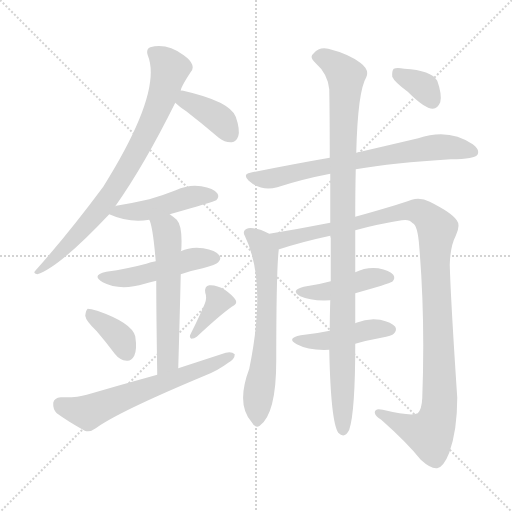
t = 0.00 s
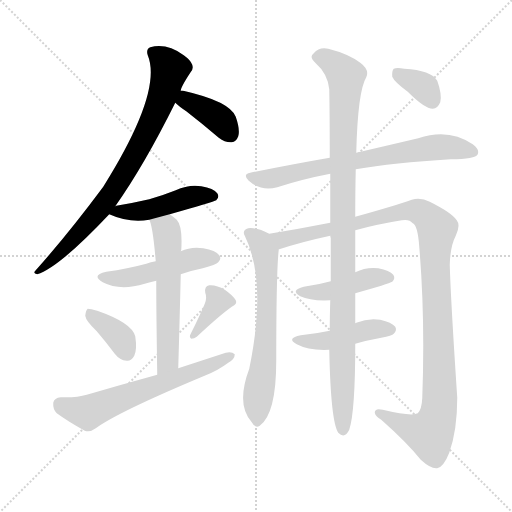
t = 2.17 s
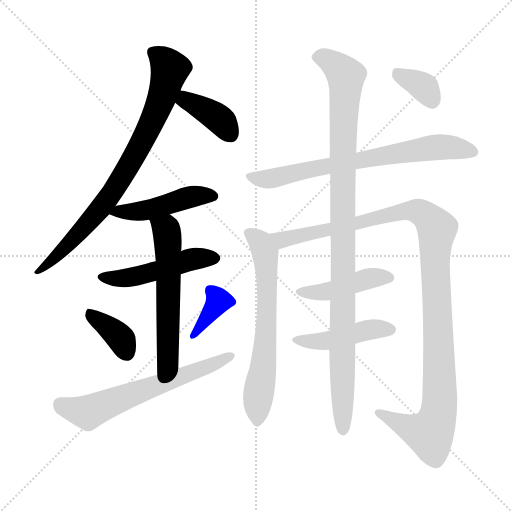
t = 4.35 s
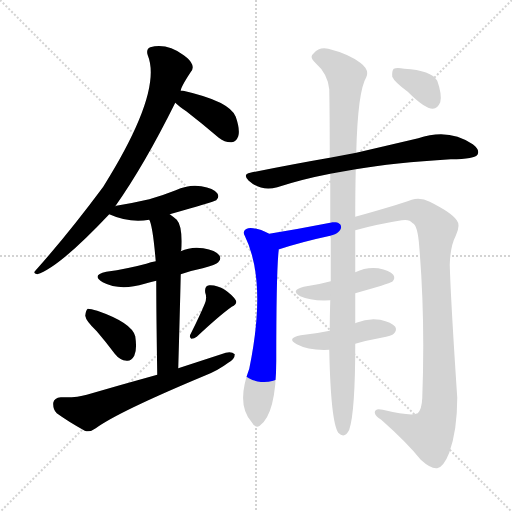
t = 6.52 s
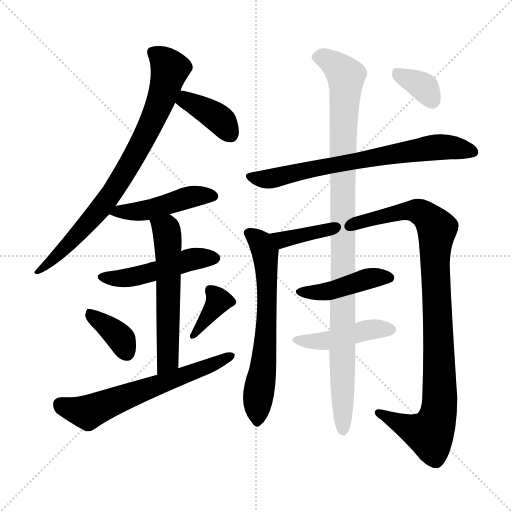
t = 8.69 s
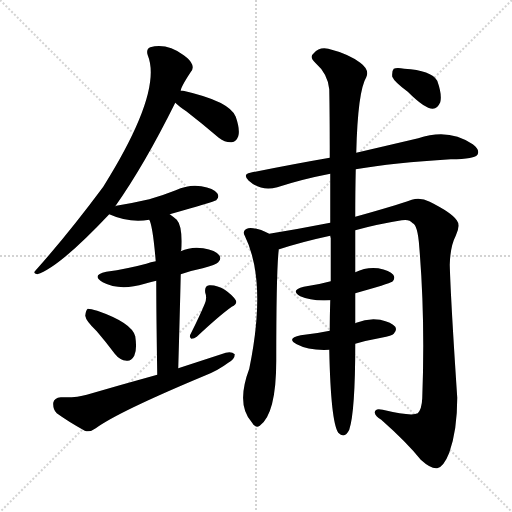
t = 10.86 s

The animated SVG that drew these frames (rendered in a browser with its animation timeline set to each time). Animation: 15 CSS @keyframes rules; one cycle of 10.86 s.

<svg version="1.1" viewBox="0 0 1024 1024" xmlns="http://www.w3.org/2000/svg">
  <g stroke="lightgray" stroke-dasharray="1,1" stroke-width="1" transform="scale(4, 4)">
    <line x1="0" y1="0" x2="256" y2="256"></line>
    <line x1="256" y1="0" x2="0" y2="256"></line>
    <line x1="128" y1="0" x2="128" y2="256"></line>
    <line x1="0" y1="128" x2="256" y2="128"></line>
  </g>
<g transform="scale(1, -1) translate(0, -900)">
   <style type="text/css">
    @keyframes keyframes0 {
      from {
       stroke: blue;
       stroke-dashoffset: 796;
       stroke-width: 128;
       }
       72% {
       animation-timing-function: step-end;
       stroke: blue;
       stroke-dashoffset: 0;
       stroke-width: 128;
       }
       to {
       stroke: black;
       stroke-width: 1024;
       }
       }
       #make-me-a-hanzi-animation-0 {
         animation: keyframes0 0.897786s both;
         animation-delay: 0.000000s;
         animation-timing-function: linear;
       }
    @keyframes keyframes1 {
      from {
       stroke: blue;
       stroke-dashoffset: 383;
       stroke-width: 128;
       }
       55% {
       animation-timing-function: step-end;
       stroke: blue;
       stroke-dashoffset: 0;
       stroke-width: 128;
       }
       to {
       stroke: black;
       stroke-width: 1024;
       }
       }
       #make-me-a-hanzi-animation-1 {
         animation: keyframes1 0.561686s both;
         animation-delay: 0.897786s;
         animation-timing-function: linear;
       }
    @keyframes keyframes2 {
      from {
       stroke: blue;
       stroke-dashoffset: 463;
       stroke-width: 128;
       }
       60% {
       animation-timing-function: step-end;
       stroke: blue;
       stroke-dashoffset: 0;
       stroke-width: 128;
       }
       to {
       stroke: black;
       stroke-width: 1024;
       }
       }
       #make-me-a-hanzi-animation-2 {
         animation: keyframes2 0.626790s both;
         animation-delay: 1.459473s;
         animation-timing-function: linear;
       }
    @keyframes keyframes3 {
      from {
       stroke: blue;
       stroke-dashoffset: 482;
       stroke-width: 128;
       }
       61% {
       animation-timing-function: step-end;
       stroke: blue;
       stroke-dashoffset: 0;
       stroke-width: 128;
       }
       to {
       stroke: black;
       stroke-width: 1024;
       }
       }
       #make-me-a-hanzi-animation-3 {
         animation: keyframes3 0.642253s both;
         animation-delay: 2.086263s;
         animation-timing-function: linear;
       }
    @keyframes keyframes4 {
      from {
       stroke: blue;
       stroke-dashoffset: 576;
       stroke-width: 128;
       }
       65% {
       animation-timing-function: step-end;
       stroke: blue;
       stroke-dashoffset: 0;
       stroke-width: 128;
       }
       to {
       stroke: black;
       stroke-width: 1024;
       }
       }
       #make-me-a-hanzi-animation-4 {
         animation: keyframes4 0.718750s both;
         animation-delay: 2.728516s;
         animation-timing-function: linear;
       }
    @keyframes keyframes5 {
      from {
       stroke: blue;
       stroke-dashoffset: 369;
       stroke-width: 128;
       }
       55% {
       animation-timing-function: step-end;
       stroke: blue;
       stroke-dashoffset: 0;
       stroke-width: 128;
       }
       to {
       stroke: black;
       stroke-width: 1024;
       }
       }
       #make-me-a-hanzi-animation-5 {
         animation: keyframes5 0.550293s both;
         animation-delay: 3.447266s;
         animation-timing-function: linear;
       }
    @keyframes keyframes6 {
      from {
       stroke: blue;
       stroke-dashoffset: 370;
       stroke-width: 128;
       }
       55% {
       animation-timing-function: step-end;
       stroke: blue;
       stroke-dashoffset: 0;
       stroke-width: 128;
       }
       to {
       stroke: black;
       stroke-width: 1024;
       }
       }
       #make-me-a-hanzi-animation-6 {
         animation: keyframes6 0.551107s both;
         animation-delay: 3.997559s;
         animation-timing-function: linear;
       }
    @keyframes keyframes7 {
      from {
       stroke: blue;
       stroke-dashoffset: 623;
       stroke-width: 128;
       }
       67% {
       animation-timing-function: step-end;
       stroke: blue;
       stroke-dashoffset: 0;
       stroke-width: 128;
       }
       to {
       stroke: black;
       stroke-width: 1024;
       }
       }
       #make-me-a-hanzi-animation-7 {
         animation: keyframes7 0.756999s both;
         animation-delay: 4.548665s;
         animation-timing-function: linear;
       }
    @keyframes keyframes8 {
      from {
       stroke: blue;
       stroke-dashoffset: 711;
       stroke-width: 128;
       }
       70% {
       animation-timing-function: step-end;
       stroke: blue;
       stroke-dashoffset: 0;
       stroke-width: 128;
       }
       to {
       stroke: black;
       stroke-width: 1024;
       }
       }
       #make-me-a-hanzi-animation-8 {
         animation: keyframes8 0.828613s both;
         animation-delay: 5.305664s;
         animation-timing-function: linear;
       }
    @keyframes keyframes9 {
      from {
       stroke: blue;
       stroke-dashoffset: 741;
       stroke-width: 128;
       }
       71% {
       animation-timing-function: step-end;
       stroke: blue;
       stroke-dashoffset: 0;
       stroke-width: 128;
       }
       to {
       stroke: black;
       stroke-width: 1024;
       }
       }
       #make-me-a-hanzi-animation-9 {
         animation: keyframes9 0.853027s both;
         animation-delay: 6.134277s;
         animation-timing-function: linear;
       }
    @keyframes keyframes10 {
      from {
       stroke: blue;
       stroke-dashoffset: 960;
       stroke-width: 128;
       }
       76% {
       animation-timing-function: step-end;
       stroke: blue;
       stroke-dashoffset: 0;
       stroke-width: 128;
       }
       to {
       stroke: black;
       stroke-width: 1024;
       }
       }
       #make-me-a-hanzi-animation-10 {
         animation: keyframes10 1.031250s both;
         animation-delay: 6.987305s;
         animation-timing-function: linear;
       }
    @keyframes keyframes11 {
      from {
       stroke: blue;
       stroke-dashoffset: 437;
       stroke-width: 128;
       }
       59% {
       animation-timing-function: step-end;
       stroke: blue;
       stroke-dashoffset: 0;
       stroke-width: 128;
       }
       to {
       stroke: black;
       stroke-width: 1024;
       }
       }
       #make-me-a-hanzi-animation-11 {
         animation: keyframes11 0.605632s both;
         animation-delay: 8.018555s;
         animation-timing-function: linear;
       }
    @keyframes keyframes12 {
      from {
       stroke: blue;
       stroke-dashoffset: 445;
       stroke-width: 128;
       }
       59% {
       animation-timing-function: step-end;
       stroke: blue;
       stroke-dashoffset: 0;
       stroke-width: 128;
       }
       to {
       stroke: black;
       stroke-width: 1024;
       }
       }
       #make-me-a-hanzi-animation-12 {
         animation: keyframes12 0.612142s both;
         animation-delay: 8.624186s;
         animation-timing-function: linear;
       }
    @keyframes keyframes13 {
      from {
       stroke: blue;
       stroke-dashoffset: 1033;
       stroke-width: 128;
       }
       77% {
       animation-timing-function: step-end;
       stroke: blue;
       stroke-dashoffset: 0;
       stroke-width: 128;
       }
       to {
       stroke: black;
       stroke-width: 1024;
       }
       }
       #make-me-a-hanzi-animation-13 {
         animation: keyframes13 1.090658s both;
         animation-delay: 9.236328s;
         animation-timing-function: linear;
       }
    @keyframes keyframes14 {
      from {
       stroke: blue;
       stroke-dashoffset: 352;
       stroke-width: 128;
       }
       53% {
       animation-timing-function: step-end;
       stroke: blue;
       stroke-dashoffset: 0;
       stroke-width: 128;
       }
       to {
       stroke: black;
       stroke-width: 1024;
       }
       }
       #make-me-a-hanzi-animation-14 {
         animation: keyframes14 0.536458s both;
         animation-delay: 10.326986s;
         animation-timing-function: linear;
       }
</style>
<path d="M 230.5 487.5 Q 288.5 569.5 350.5 694.5 L 361.5 718.5 Q 361.5 725.5 380.5 754.5 Q 387.5 760.5 384.5 770.5 Q 381.5 779.5 367.5 789.5 Q 333.5 814.5 300.5 805.5 Q 291.5 801.5 295.5 789.5 Q 325.5 716.5 206.5 526.5 Q 137.5 433.5 71.5 359.5 Q 64.5 352.5 74.5 351.5 Q 117.5 364.5 218.5 471.5 L 230.5 487.5 Z" fill="lightgray"></path> 
<path d="M 350.5 694.5 Q 357.5 687.5 372.5 677.5 Q 403.5 653.5 437.5 624.5 Q 450.5 614.5 463.5 615.5 Q 472.5 616.5 476.5 627.5 Q 480.5 640.5 471.5 666.5 Q 459.5 697.5 366.5 718.5 Q 363.5 719.5 361.5 718.5 C 331.5 718.5 328.5 714.5 350.5 694.5 Z" fill="lightgray"></path> 
<path d="M 339.5 471.5 Q 427.5 496.5 432.5 499.5 Q 439.5 506.5 434.5 513.5 Q 427.5 523.5 402.5 527.5 Q 377.5 531.5 351.5 519.5 Q 326.5 509.5 298.5 501.5 Q 268.5 494.5 232.5 488.5 Q 231.5 488.5 230.5 487.5 C 201.5 479.5 199.5 479.5 218.5 471.5 Q 258.5 453.5 298.5 460.5 L 339.5 471.5 Z" fill="lightgray"></path> 
<path d="M 361.5 351.5 Q 380.5 358.5 405.5 363.5 Q 432.5 370.5 436.5 375.5 Q 443.5 382.5 438.5 389.5 Q 431.5 399.5 406.5 403.5 Q 382.5 407.5 361.5 397.5 L 311.5 377.5 Q 301.5 376.5 292.5 372.5 Q 255.5 362.5 212.5 356.5 Q 181.5 349.5 205.5 335.5 Q 239.5 317.5 289.5 332.5 Q 299.5 335.5 312.5 338.5 L 361.5 351.5 Z" fill="lightgray"></path> 
<path d="M 356.5 163.5 Q 359.5 266.5 361.5 351.5 L 361.5 397.5 Q 361.5 398.5 362.5 399.5 Q 365.5 447.5 353.5 460.5 Q 346.5 466.5 339.5 471.5 C 315.5 489.5 288.5 488.5 298.5 460.5 Q 305.5 448.5 311.5 377.5 L 312.5 338.5 Q 312.5 274.5 314.5 150.5 C 314.5 120.5 355.5 133.5 356.5 163.5 Z" fill="lightgray"></path> 
<path d="M 193.5 237.5 Q 211.5 216.5 229.5 192.5 Q 239.5 179.5 253.5 178.5 Q 262.5 177.5 268.5 188.5 Q 274.5 200.5 270.5 227.5 Q 263.5 254.5 194.5 278.5 Q 181.5 282.5 175.5 282.5 Q 171.5 279.5 170.5 268.5 Q 171.5 258.5 193.5 237.5 Z" fill="lightgray"></path> 
<path d="M 409.5 292.5 Q 400.5 270.5 381.5 232.5 Q 377.5 226.5 382.5 222.5 Q 388.5 222.5 393.5 226.5 Q 439.5 269.5 463.5 286.5 Q 475.5 292.5 471.5 299.5 Q 465.5 309.5 449.5 320.5 Q 433.5 330.5 418.5 329.5 Q 408.5 328.5 410.5 314.5 Q 414.5 304.5 409.5 292.5 Z" fill="lightgray"></path> 
<path d="M 314.5 150.5 Q 245.5 131.5 173.5 110.5 Q 154.5 104.5 121.5 105.5 Q 108.5 104.5 106.5 94.5 Q 105.5 81.5 113.5 73.5 Q 135.5 57.5 169.5 38.5 Q 179.5 34.5 191.5 43.5 Q 236.5 76.5 411.5 149.5 Q 436.5 159.5 456.5 174.5 Q 469.5 181.5 469.5 191.5 Q 463.5 197.5 451.5 194.5 Q 405.5 179.5 356.5 163.5 L 314.5 150.5 Z" fill="lightgray"></path> 
<path d="M 711.5 561.5 Q 786.5 574.5 901.5 581.5 Q 950.5 581.5 955.5 591.5 Q 959.5 601.5 945.5 611.5 Q 897.5 644.5 836.5 623.5 Q 785.5 611.5 712.5 594.5 L 659.5 584.5 Q 584.5 571.5 500.5 554.5 Q 484.5 551.5 497.5 538.5 Q 522.5 516.5 554.5 525.5 Q 603.5 541.5 660.5 552.5 L 711.5 561.5 Z" fill="lightgray"></path> 
<path d="M 660.5 454.5 Q 599.5 442.5 538.5 432.5 Q 513.5 445.5 496.5 443.5 Q 483.5 439.5 489.5 428.5 Q 534.5 337.5 498.5 162.5 Q 471.5 90.5 503.5 55.5 Q 510.5 42.5 519.5 48.5 Q 552.5 72.5 552.5 178.5 Q 552.5 358.5 557.5 400.5 Q 556.5 401.5 558.5 401.5 Q 604.5 416.5 660.5 428.5 C 689.5 434.5 689.5 460.5 660.5 454.5 Z" fill="lightgray"></path> 
<path d="M 710.5 439.5 Q 753.5 451.5 803.5 459.5 Q 818.5 462.5 825.5 453.5 Q 835.5 449.5 838.5 406.5 Q 850.5 264.5 844.5 103.5 Q 843.5 81.5 835.5 73.5 Q 823.5 66.5 765.5 80.5 Q 749.5 84.5 749.5 74.5 Q 750.5 67.5 762.5 60.5 Q 814.5 14.5 841.5 -19.5 Q 862.5 -38.5 874.5 -36.5 Q 887.5 -33.5 898.5 -5.5 Q 914.5 39.5 914.5 104.5 Q 901.5 299.5 899.5 370.5 Q 900.5 407.5 911.5 428.5 Q 921.5 449.5 913.5 459.5 Q 903.5 474.5 859.5 496.5 Q 841.5 505.5 823.5 500.5 Q 786.5 487.5 710.5 466.5 C 681.5 458.5 681.5 431.5 710.5 439.5 Z" fill="lightgray"></path> 
<path d="M 710.5 313.5 Q 777.5 332.5 784.5 336.5 Q 791.5 343.5 786.5 350.5 Q 779.5 359.5 756.5 363.5 Q 732.5 366.5 710.5 355.5 L 661.5 337.5 Q 636.5 330.5 607.5 326.5 Q 579.5 319.5 600.5 307.5 Q 621.5 297.5 660.5 299.5 L 710.5 313.5 Z" fill="lightgray"></path> 
<path d="M 710.5 212.5 Q 734.5 219.5 762.5 224.5 Q 784.5 228.5 787.5 232.5 Q 794.5 239.5 790.5 246.5 Q 783.5 255.5 760.5 260.5 Q 736.5 264.5 712.5 254.5 Q 711.5 254.5 710.5 253.5 L 659.5 238.5 Q 631.5 232.5 601.5 229.5 Q 571.5 223.5 593.5 211.5 Q 617.5 198.5 658.5 200.5 L 710.5 212.5 Z" fill="lightgray"></path> 
<path d="M 658.5 200.5 Q 661.5 56.5 676.5 34.5 Q 689.5 21.5 698.5 40.5 Q 710.5 76.5 710.5 212.5 L 710.5 253.5 Q 710.5 281.5 710.5 313.5 L 710.5 355.5 L 710.5 439.5 L 710.5 466.5 Q 710.5 518.5 711.5 561.5 L 712.5 594.5 Q 715.5 717.5 732.5 745.5 Q 739.5 760.5 720.5 774.5 Q 696.5 792.5 656.5 802.5 Q 638.5 806.5 627.5 793.5 Q 617.5 786.5 630.5 774.5 Q 655.5 752.5 658.5 721.5 Q 659.5 669.5 659.5 584.5 L 660.5 552.5 Q 660.5 507.5 660.5 454.5 L 660.5 428.5 Q 660.5 427.5 661.5 423.5 Q 661.5 377.5 661.5 337.5 L 660.5 299.5 Q 659.5 265.5 659.5 238.5 L 658.5 200.5 Z" fill="lightgray"></path> 
<path d="M 815.5 716.5 Q 849.5 682.5 865.5 682.5 Q 875.5 683.5 880.5 695.5 Q 884.5 710.5 874.5 738.5 Q 862.5 759.5 808.5 762.5 Q 793.5 765.5 787.5 762.5 Q 783.5 758.5 784.5 746.5 Q 788.5 736.5 815.5 716.5 Z" fill="lightgray"></path> 
      <clipPath id="make-me-a-hanzi-clip-0">
      <path d="M 230.5 487.5 Q 288.5 569.5 350.5 694.5 L 361.5 718.5 Q 361.5 725.5 380.5 754.5 Q 387.5 760.5 384.5 770.5 Q 381.5 779.5 367.5 789.5 Q 333.5 814.5 300.5 805.5 Q 291.5 801.5 295.5 789.5 Q 325.5 716.5 206.5 526.5 Q 137.5 433.5 71.5 359.5 Q 64.5 352.5 74.5 351.5 Q 117.5 364.5 218.5 471.5 L 230.5 487.5 Z" fill="lightgray"></path>
      </clipPath>
      <path clip-path="url(#make-me-a-hanzi-clip-0)" d="M 305.5 795.5 L 340.5 762.5 L 315.5 681.5 L 293.5 634.5 L 240.5 539.5 L 196.5 476.5 L 118.5 392.5 L 76.5 356.5 " fill="none" id="make-me-a-hanzi-animation-0" stroke-dasharray="668 1336" stroke-linecap="round"></path>

      <clipPath id="make-me-a-hanzi-clip-1">
      <path d="M 350.5 694.5 Q 357.5 687.5 372.5 677.5 Q 403.5 653.5 437.5 624.5 Q 450.5 614.5 463.5 615.5 Q 472.5 616.5 476.5 627.5 Q 480.5 640.5 471.5 666.5 Q 459.5 697.5 366.5 718.5 Q 363.5 719.5 361.5 718.5 C 331.5 718.5 328.5 714.5 350.5 694.5 Z" fill="lightgray"></path>
      </clipPath>
      <path clip-path="url(#make-me-a-hanzi-clip-1)" d="M 364.5 710.5 L 376.5 697.5 L 431.5 667.5 L 461.5 631.5 " fill="none" id="make-me-a-hanzi-animation-1" stroke-dasharray="255 510" stroke-linecap="round"></path>

      <clipPath id="make-me-a-hanzi-clip-2">
      <path d="M 339.5 471.5 Q 427.5 496.5 432.5 499.5 Q 439.5 506.5 434.5 513.5 Q 427.5 523.5 402.5 527.5 Q 377.5 531.5 351.5 519.5 Q 326.5 509.5 298.5 501.5 Q 268.5 494.5 232.5 488.5 Q 231.5 488.5 230.5 487.5 C 201.5 479.5 199.5 479.5 218.5 471.5 Q 258.5 453.5 298.5 460.5 L 339.5 471.5 Z" fill="lightgray"></path>
      </clipPath>
      <path clip-path="url(#make-me-a-hanzi-clip-2)" d="M 226.5 471.5 L 235.5 477.5 L 289.5 478.5 L 375.5 505.5 L 427.5 507.5 " fill="none" id="make-me-a-hanzi-animation-2" stroke-dasharray="335 670" stroke-linecap="round"></path>

      <clipPath id="make-me-a-hanzi-clip-3">
      <path d="M 361.5 351.5 Q 380.5 358.5 405.5 363.5 Q 432.5 370.5 436.5 375.5 Q 443.5 382.5 438.5 389.5 Q 431.5 399.5 406.5 403.5 Q 382.5 407.5 361.5 397.5 L 311.5 377.5 Q 301.5 376.5 292.5 372.5 Q 255.5 362.5 212.5 356.5 Q 181.5 349.5 205.5 335.5 Q 239.5 317.5 289.5 332.5 Q 299.5 335.5 312.5 338.5 L 361.5 351.5 Z" fill="lightgray"></path>
      </clipPath>
      <path clip-path="url(#make-me-a-hanzi-clip-3)" d="M 206.5 346.5 L 262.5 345.5 L 386.5 382.5 L 427.5 383.5 " fill="none" id="make-me-a-hanzi-animation-3" stroke-dasharray="354 708" stroke-linecap="round"></path>

      <clipPath id="make-me-a-hanzi-clip-4">
      <path d="M 356.5 163.5 Q 359.5 266.5 361.5 351.5 L 361.5 397.5 Q 361.5 398.5 362.5 399.5 Q 365.5 447.5 353.5 460.5 Q 346.5 466.5 339.5 471.5 C 315.5 489.5 288.5 488.5 298.5 460.5 Q 305.5 448.5 311.5 377.5 L 312.5 338.5 Q 312.5 274.5 314.5 150.5 C 314.5 120.5 355.5 133.5 356.5 163.5 Z" fill="lightgray"></path>
      </clipPath>
      <path clip-path="url(#make-me-a-hanzi-clip-4)" d="M 305.5 460.5 L 333.5 438.5 L 335.5 411.5 L 336.5 189.5 L 331.5 171.5 L 319.5 160.5 " fill="none" id="make-me-a-hanzi-animation-4" stroke-dasharray="448 896" stroke-linecap="round"></path>

      <clipPath id="make-me-a-hanzi-clip-5">
      <path d="M 193.5 237.5 Q 211.5 216.5 229.5 192.5 Q 239.5 179.5 253.5 178.5 Q 262.5 177.5 268.5 188.5 Q 274.5 200.5 270.5 227.5 Q 263.5 254.5 194.5 278.5 Q 181.5 282.5 175.5 282.5 Q 171.5 279.5 170.5 268.5 Q 171.5 258.5 193.5 237.5 Z" fill="lightgray"></path>
      </clipPath>
      <path clip-path="url(#make-me-a-hanzi-clip-5)" d="M 178.5 273.5 L 228.5 236.5 L 243.5 220.5 L 254.5 193.5 " fill="none" id="make-me-a-hanzi-animation-5" stroke-dasharray="241 482" stroke-linecap="round"></path>

      <clipPath id="make-me-a-hanzi-clip-6">
      <path d="M 409.5 292.5 Q 400.5 270.5 381.5 232.5 Q 377.5 226.5 382.5 222.5 Q 388.5 222.5 393.5 226.5 Q 439.5 269.5 463.5 286.5 Q 475.5 292.5 471.5 299.5 Q 465.5 309.5 449.5 320.5 Q 433.5 330.5 418.5 329.5 Q 408.5 328.5 410.5 314.5 Q 414.5 304.5 409.5 292.5 Z" fill="lightgray"></path>
      </clipPath>
      <path clip-path="url(#make-me-a-hanzi-clip-6)" d="M 420.5 319.5 L 437.5 298.5 L 386.5 227.5 " fill="none" id="make-me-a-hanzi-animation-6" stroke-dasharray="242 484" stroke-linecap="round"></path>

      <clipPath id="make-me-a-hanzi-clip-7">
      <path d="M 314.5 150.5 Q 245.5 131.5 173.5 110.5 Q 154.5 104.5 121.5 105.5 Q 108.5 104.5 106.5 94.5 Q 105.5 81.5 113.5 73.5 Q 135.5 57.5 169.5 38.5 Q 179.5 34.5 191.5 43.5 Q 236.5 76.5 411.5 149.5 Q 436.5 159.5 456.5 174.5 Q 469.5 181.5 469.5 191.5 Q 463.5 197.5 451.5 194.5 Q 405.5 179.5 356.5 163.5 L 314.5 150.5 Z" fill="lightgray"></path>
      </clipPath>
      <path clip-path="url(#make-me-a-hanzi-clip-7)" d="M 120.5 91.5 L 175.5 75.5 L 463.5 188.5 " fill="none" id="make-me-a-hanzi-animation-7" stroke-dasharray="495 990" stroke-linecap="round"></path>

      <clipPath id="make-me-a-hanzi-clip-8">
      <path d="M 711.5 561.5 Q 786.5 574.5 901.5 581.5 Q 950.5 581.5 955.5 591.5 Q 959.5 601.5 945.5 611.5 Q 897.5 644.5 836.5 623.5 Q 785.5 611.5 712.5 594.5 L 659.5 584.5 Q 584.5 571.5 500.5 554.5 Q 484.5 551.5 497.5 538.5 Q 522.5 516.5 554.5 525.5 Q 603.5 541.5 660.5 552.5 L 711.5 561.5 Z" fill="lightgray"></path>
      </clipPath>
      <path clip-path="url(#make-me-a-hanzi-clip-8)" d="M 499.5 546.5 L 533.5 541.5 L 865.5 605.5 L 903.5 605.5 L 947.5 596.5 " fill="none" id="make-me-a-hanzi-animation-8" stroke-dasharray="583 1166" stroke-linecap="round"></path>

      <clipPath id="make-me-a-hanzi-clip-9">
      <path d="M 660.5 454.5 Q 599.5 442.5 538.5 432.5 Q 513.5 445.5 496.5 443.5 Q 483.5 439.5 489.5 428.5 Q 534.5 337.5 498.5 162.5 Q 471.5 90.5 503.5 55.5 Q 510.5 42.5 519.5 48.5 Q 552.5 72.5 552.5 178.5 Q 552.5 358.5 557.5 400.5 Q 556.5 401.5 558.5 401.5 Q 604.5 416.5 660.5 428.5 C 689.5 434.5 689.5 460.5 660.5 454.5 Z" fill="lightgray"></path>
      </clipPath>
      <path clip-path="url(#make-me-a-hanzi-clip-9)" d="M 653.5 448.5 L 647.5 438.5 L 548.5 417.5 L 529.5 405.5 L 534.5 259.5 L 513.5 57.5 " fill="none" id="make-me-a-hanzi-animation-9" stroke-dasharray="613 1226" stroke-linecap="round"></path>

      <clipPath id="make-me-a-hanzi-clip-10">
      <path d="M 710.5 439.5 Q 753.5 451.5 803.5 459.5 Q 818.5 462.5 825.5 453.5 Q 835.5 449.5 838.5 406.5 Q 850.5 264.5 844.5 103.5 Q 843.5 81.5 835.5 73.5 Q 823.5 66.5 765.5 80.5 Q 749.5 84.5 749.5 74.5 Q 750.5 67.5 762.5 60.5 Q 814.5 14.5 841.5 -19.5 Q 862.5 -38.5 874.5 -36.5 Q 887.5 -33.5 898.5 -5.5 Q 914.5 39.5 914.5 104.5 Q 901.5 299.5 899.5 370.5 Q 900.5 407.5 911.5 428.5 Q 921.5 449.5 913.5 459.5 Q 903.5 474.5 859.5 496.5 Q 841.5 505.5 823.5 500.5 Q 786.5 487.5 710.5 466.5 C 681.5 458.5 681.5 431.5 710.5 439.5 Z" fill="lightgray"></path>
      </clipPath>
      <path clip-path="url(#make-me-a-hanzi-clip-10)" d="M 716.5 446.5 L 724.5 457.5 L 740.5 462.5 L 825.5 479.5 L 854.5 466.5 L 873.5 442.5 L 869.5 370.5 L 879.5 96.5 L 870.5 50.5 L 859.5 32.5 L 854.5 33.5 L 822.5 42.5 L 757.5 74.5 " fill="none" id="make-me-a-hanzi-animation-10" stroke-dasharray="832 1664" stroke-linecap="round"></path>

      <clipPath id="make-me-a-hanzi-clip-11">
      <path d="M 710.5 313.5 Q 777.5 332.5 784.5 336.5 Q 791.5 343.5 786.5 350.5 Q 779.5 359.5 756.5 363.5 Q 732.5 366.5 710.5 355.5 L 661.5 337.5 Q 636.5 330.5 607.5 326.5 Q 579.5 319.5 600.5 307.5 Q 621.5 297.5 660.5 299.5 L 710.5 313.5 Z" fill="lightgray"></path>
      </clipPath>
      <path clip-path="url(#make-me-a-hanzi-clip-11)" d="M 602.5 317.5 L 651.5 315.5 L 748.5 345.5 L 778.5 344.5 " fill="none" id="make-me-a-hanzi-animation-11" stroke-dasharray="309 618" stroke-linecap="round"></path>

      <clipPath id="make-me-a-hanzi-clip-12">
      <path d="M 710.5 212.5 Q 734.5 219.5 762.5 224.5 Q 784.5 228.5 787.5 232.5 Q 794.5 239.5 790.5 246.5 Q 783.5 255.5 760.5 260.5 Q 736.5 264.5 712.5 254.5 Q 711.5 254.5 710.5 253.5 L 659.5 238.5 Q 631.5 232.5 601.5 229.5 Q 571.5 223.5 593.5 211.5 Q 617.5 198.5 658.5 200.5 L 710.5 212.5 Z" fill="lightgray"></path>
      </clipPath>
      <path clip-path="url(#make-me-a-hanzi-clip-12)" d="M 594.5 221.5 L 650.5 217.5 L 734.5 240.5 L 780.5 241.5 " fill="none" id="make-me-a-hanzi-animation-12" stroke-dasharray="317 634" stroke-linecap="round"></path>

      <clipPath id="make-me-a-hanzi-clip-13">
      <path d="M 658.5 200.5 Q 661.5 56.5 676.5 34.5 Q 689.5 21.5 698.5 40.5 Q 710.5 76.5 710.5 212.5 L 710.5 253.5 Q 710.5 281.5 710.5 313.5 L 710.5 355.5 L 710.5 439.5 L 710.5 466.5 Q 710.5 518.5 711.5 561.5 L 712.5 594.5 Q 715.5 717.5 732.5 745.5 Q 739.5 760.5 720.5 774.5 Q 696.5 792.5 656.5 802.5 Q 638.5 806.5 627.5 793.5 Q 617.5 786.5 630.5 774.5 Q 655.5 752.5 658.5 721.5 Q 659.5 669.5 659.5 584.5 L 660.5 552.5 Q 660.5 507.5 660.5 454.5 L 660.5 428.5 Q 660.5 427.5 661.5 423.5 Q 661.5 377.5 661.5 337.5 L 660.5 299.5 Q 659.5 265.5 659.5 238.5 L 658.5 200.5 Z" fill="lightgray"></path>
      </clipPath>
      <path clip-path="url(#make-me-a-hanzi-clip-13)" d="M 634.5 784.5 L 658.5 779.5 L 692.5 747.5 L 685.5 611.5 L 686.5 41.5 " fill="none" id="make-me-a-hanzi-animation-13" stroke-dasharray="905 1810" stroke-linecap="round"></path>

      <clipPath id="make-me-a-hanzi-clip-14">
      <path d="M 815.5 716.5 Q 849.5 682.5 865.5 682.5 Q 875.5 683.5 880.5 695.5 Q 884.5 710.5 874.5 738.5 Q 862.5 759.5 808.5 762.5 Q 793.5 765.5 787.5 762.5 Q 783.5 758.5 784.5 746.5 Q 788.5 736.5 815.5 716.5 Z" fill="lightgray"></path>
      </clipPath>
      <path clip-path="url(#make-me-a-hanzi-clip-14)" d="M 792.5 756.5 L 851.5 722.5 L 864.5 697.5 " fill="none" id="make-me-a-hanzi-animation-14" stroke-dasharray="224 448" stroke-linecap="round"></path>

</g>
</svg>
